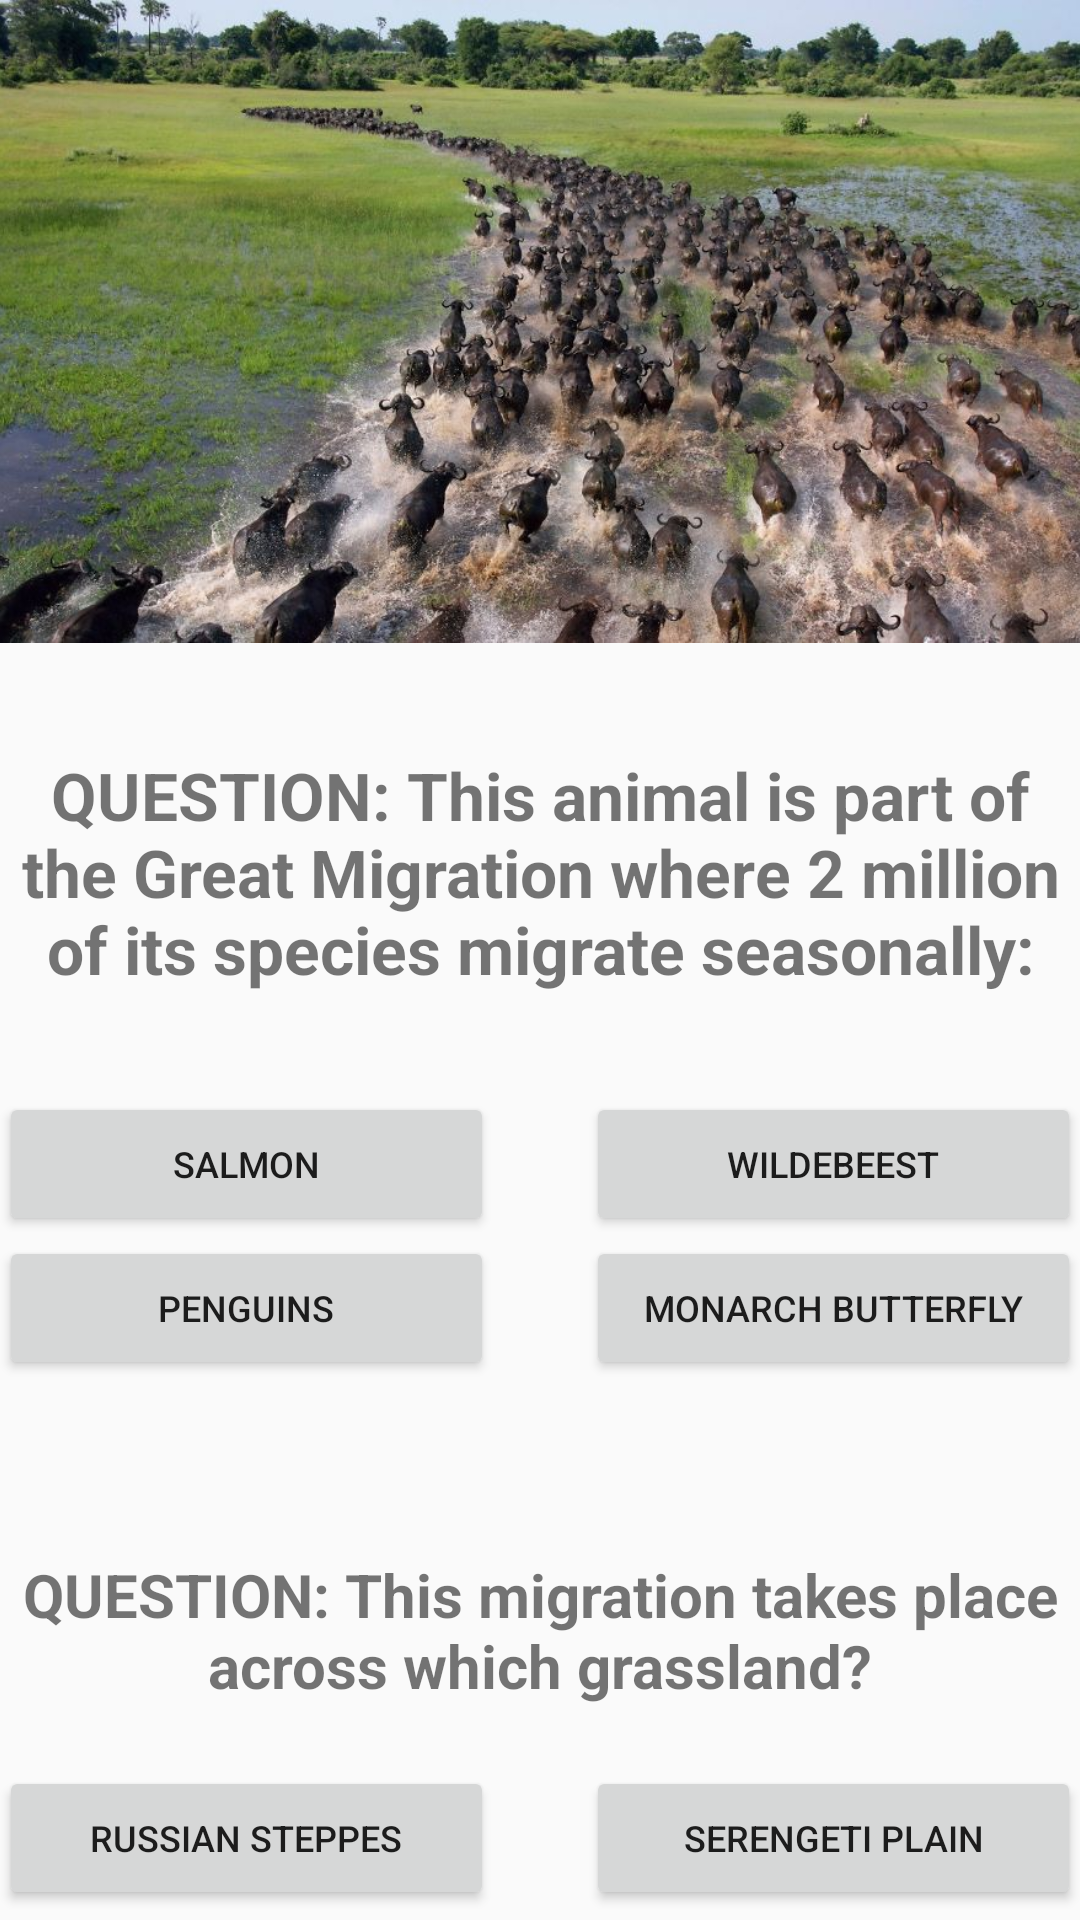

Layout XML and referenced resources for this Android screen:
<!-- AndroidManifest.xml: application theme AppTheme -->
<!-- res/layout/content_letter_w.xml -->
<?xml version="1.0" encoding="utf-8"?>
<RelativeLayout xmlns:android="http://schemas.android.com/apk/res/android"
    xmlns:app="http://schemas.android.com/apk/res-auto"
    xmlns:tools="http://schemas.android.com/tools"
    android:layout_width="match_parent"
    android:layout_height="match_parent"
    android:paddingBottom="@dimen/activity_vertical_margin"
    android:paddingLeft="@dimen/activity_horizontal_margin"
    android:paddingRight="@dimen/activity_horizontal_margin"
    android:paddingTop="@dimen/activity_vertical_margin"
    app:layout_behavior="@string/appbar_scrolling_view_behavior"
    tools:context="com.example.beckhaml.alphabet.letter_w"
    tools:showIn="@layout/activity_letter_w">

    <ScrollView
        android:layout_width="wrap_content"
        android:layout_height="wrap_content"
        android:scrollbars="none"
        android:id="@+id/scrollView">

        <LinearLayout
            android:layout_width="wrap_content"
            android:layout_height="wrap_content">

            <RelativeLayout
                android:layout_width="match_parent"
                android:layout_height="match_parent">

                <ImageView
                    android:layout_width="wrap_content"
                    android:layout_height="wrap_content"
                    android:id="@+id/imageView"
                    android:src="@drawable/w_migration"
                    android:adjustViewBounds="true"
                    android:layout_alignParentLeft="true"
                    android:layout_alignParentStart="true" />

                <TextView
                    android:layout_width="wrap_content"
                    android:layout_height="wrap_content"
                    android:text="QUESTION: This animal is part of the Great Migration where 2 million of its species migrate seasonally:"
                    android:textAlignment="center"
                    android:textSize="22dp"
                    android:id="@+id/textView5"
                    android:layout_marginTop="36dp"
                    android:textStyle="bold"
                    android:layout_below="@+id/imageView"
                    android:layout_alignParentLeft="true"
                    android:layout_alignParentStart="true" />

                <Button
                    android:layout_width="165dp"
                    android:layout_height="wrap_content"
                    android:text="Salmon"
                    android:textSize="12sp"
                    android:gravity="center"
                    android:id="@+id/check1"
                    android:layout_marginTop="33dp"
                    android:layout_below="@+id/textView5"
                    android:layout_alignParentLeft="true"
                    android:layout_alignParentStart="true" />

                <Button
                    android:layout_width="165dp"
                    android:layout_height="wrap_content"
                    android:text="Wildebeest"
                    android:textSize="12sp"
                    android:gravity="center"
                    android:id="@+id/check2"
                    android:layout_alignTop="@+id/check1"
                    android:layout_alignRight="@+id/imageView"
                    android:layout_alignEnd="@+id/imageView" />

                <Button
                    android:layout_width="165dp"
                    android:layout_height="wrap_content"
                    android:text="Monarch Butterfly"
                    android:textSize="12sp"
                    android:gravity="center"
                    android:id="@+id/check3"
                    android:layout_below="@+id/check2"
                    android:layout_alignRight="@+id/imageView"
                    android:layout_alignEnd="@+id/imageView" />

                <Button
                    android:layout_width="165dp"
                    android:layout_height="wrap_content"
                    android:text="Penguins"
                    android:textSize="12sp"
                    android:gravity="center"
                    android:id="@+id/check4"
                    android:layout_alignTop="@+id/check3"
                    android:layout_alignParentLeft="true"
                    android:layout_alignParentStart="true" />

                <TextView
                    android:layout_width="wrap_content"
                    android:layout_height="wrap_content"
                    android:id="@+id/textview6"
                    android:layout_below="@+id/check4"
                    android:text="QUESTION: This migration takes place across which grassland?"
                    android:textSize="20dp"
                    android:layout_marginTop="58dp"
                    android:textAlignment="center"
                    android:textStyle="bold"/>

                <Button
                    android:layout_width="165dp"
                    android:layout_height="wrap_content"
                    android:layout_below="@+id/textview6"
                    android:layout_marginTop="20dp"
                    android:text="Russian steppes"
                    android:textAlignment="center"
                    android:textSize="12sp"
                    android:id="@+id/button1"
                    android:layout_alignParentLeft="true"
                    android:layout_alignParentStart="true"/>

                <Button
                    android:layout_width="165dp"
                    android:layout_height="wrap_content"
                    android:layout_below="@+id/button1"
                    android:text="The Pampas"
                    android:textAlignment="center"
                    android:textSize="12sp"
                    android:id="@+id/button2"
                    android:layout_alignParentLeft="true"
                    android:layout_alignParentStart="true"/>

                <Button
                    android:layout_width="165dp"
                    android:layout_height="wrap_content"
                    android:text="Serengeti Plain"
                    android:textAlignment="center"
                    android:textSize="12sp"
                    android:id="@+id/button3"
                    android:layout_alignTop="@id/button1"
                    android:layout_alignRight="@+id/imageView"
                    android:layout_alignEnd="@+id/imageView"/>

                <Button
                    android:layout_width="165dp"
                    android:layout_height="wrap_content"
                    android:text="Northern Prairie"
                    android:textAlignment="center"
                    android:textSize="12sp"
                    android:id="@+id/button4"
                    android:layout_below="@id/button3"
                    android:layout_alignRight="@+id/imageView"
                    android:layout_alignEnd="@+id/imageView"

                    />


            </RelativeLayout>
        </LinearLayout>
    </ScrollView>

</RelativeLayout>
<!-- res/layout/activity_letter_w.xml (included above) -->
<?xml version="1.0" encoding="utf-8"?>
<android.support.design.widget.CoordinatorLayout xmlns:android="http://schemas.android.com/apk/res/android"
    xmlns:app="http://schemas.android.com/apk/res-auto"
    xmlns:tools="http://schemas.android.com/tools"
    android:layout_width="match_parent"
    android:layout_height="match_parent"
    android:fitsSystemWindows="true"
    tools:context="com.example.beckhaml.alphabet.letter_w">

    <android.support.design.widget.AppBarLayout
        android:layout_width="match_parent"
        android:layout_height="wrap_content"
        android:theme="@style/AppTheme.AppBarOverlay">

        <android.support.v7.widget.Toolbar
            android:id="@+id/toolbar"
            android:layout_width="match_parent"
            android:layout_height="?attr/actionBarSize"
            android:background="?attr/colorPrimary"
            app:popupTheme="@style/AppTheme.PopupOverlay" />

    </android.support.design.widget.AppBarLayout>

    <include layout="@layout/content_letter_w" />

    

</android.support.design.widget.CoordinatorLayout>
<!-- resources referenced by this layout -->
<resources>
  <!-- drawable w_migration: jpg bitmap (drawable, 134142 bytes) -->
  <style name="AppTheme.AppBarOverlay" parent="ThemeOverlay.AppCompat.Dark.ActionBar" />
  <style name="AppTheme.PopupOverlay" parent="ThemeOverlay.AppCompat.Light" />
  <style name="AppTheme" parent="Theme.AppCompat.Light.DarkActionBar">
          
          <item name="colorPrimary">@color/colorPrimary</item>
          <item name="colorPrimaryDark">@color/colorPrimaryDark</item>
          <item name="colorAccent">@color/colorAccent</item>
      </style>
  <color name="colorPrimary">#3F51B5</color>
  <color name="colorPrimaryDark">#303F9F</color>
  <color name="colorAccent">#FF4081</color>
</resources>
